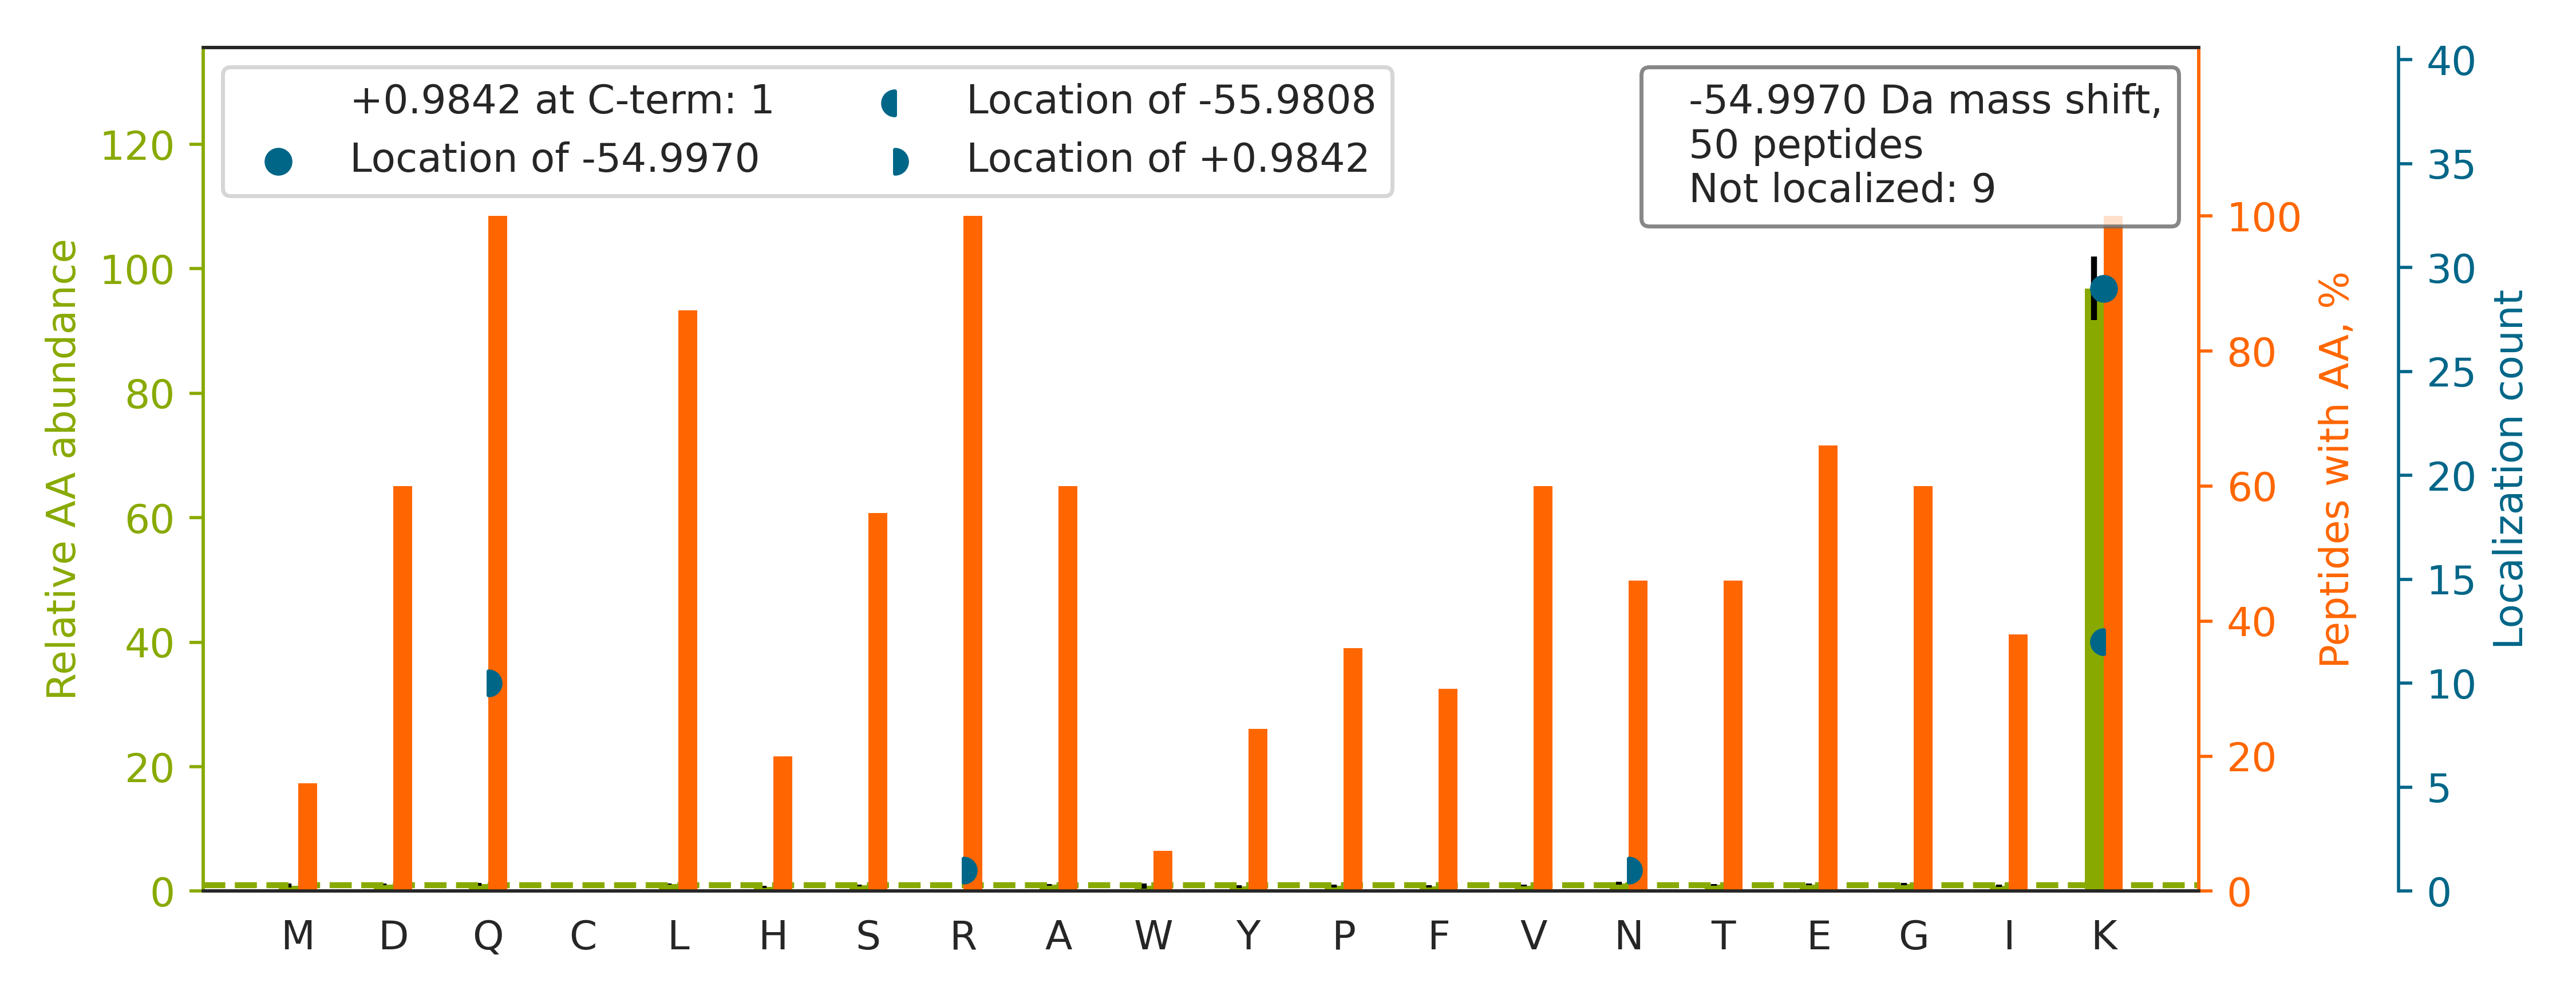

Source data for this figure (header and first rows):
top isoform	localization score	spectrum
K.SDGGYTYDTSDLAAIK[-55]QR.L	0.9011	Exp1_Rep1_Frac3.27927.27927.2
R.GFSDSGGGPPAK[-55]QR.D	0.9061	Exp1_Rep1_Frac4.15824.15824.2
R.DQLNDQYLELLEK[-55]QR.L	0.8916	Exp1_Rep1_Frac3.32619.32619.2
R.LVDEYSLNAGK[-55]QR.Y	0.9105	Exp1_Rep1_Frac4.25421.25421.2
R.VAAGLPPILVHTDAAQALGK[-55]QR.V	0.92	Exp1_Rep1_Frac7.29707.29707.3
K.DITGTLSNPEVFNYGVETHEAYKQR.S		Exp1_Rep1_Frac4.29611.29611.3
K.DVAGLDTEGSK[-55]QR.S	0.9051	Exp1_Rep1_Frac1.19622.19622.2
K.TQNDVLHAENVK[-55]AGR.D	0.9938	Exp1_Rep1_Frac3.15892.15892.2
K.NEFQGELEK[-55]QR.E	0.8741	Exp1_Rep1_Frac2.20569.20569.2
R.AIQMVANSLK[-55]QR.A	0.9005	Exp1_Rep1_Frac8.25523.25523.2
K.SASSSAAGSPGGLTSLQQQK[-55]QR.L	0.8898	Exp1_Rep1_Frac6.18407.18407.3
K.LLDAESEDRPK[-56]Q[+1]R.W	0.9147	Exp1_Rep1_Frac2.17616.17616.3
R.TVLEHYALEDDPLAAFKQR.Q		Exp1_Rep1_Frac5.31743.31743.3
K.QNFLLFDMTTHPLTNNNIK[-55]QR.L	0.9182	Exp1_Rep1_Frac8.30194.30194.3
K.IFDEILVNAADNK[-55]QR.D	0.04808	Exp1_Rep1_Frac4.33445.33445.2
K.GTGFGTGSTASGWDVEQALTK[-56]Q[+1]R.L	0.8409	Exp1_Rep1_Frac5.30494.30494.3
K.VVTAAAQAK[-55]QR.S	0.8899	Exp1_Rep1_Frac7.14213.14213.2
K.EGMEAAVEK[-55]QR.V	0.9865	Exp1_Rep1_Frac2.17830.17830.2
R.LAEVEAALEK[-56]Q[+1]R.Q	0.9016	Exp1_Rep1_Frac4.30837.30837.2
K.ADIFMFDEPSSYLDVKQR.L		Exp1_Rep1_Frac4.34675.34675.3
R.YTPSQQGVAFNSGAK[-55]QR.V	0.881	Exp1_Rep1_Frac6.19518.19518.3
R.EASRPPEEPSAPSPTLPAQFKQR.A		Exp1_Rep1_Frac4.22644.22644.3
R.LLDMDGIIVEKQR.R		Exp1_Rep1_Frac5.32551.32551.2
K.SLDDEVNAFK[-55]QR.K	0.8827	Exp1_Rep1_Frac3.26772.26772.2
K.QDAQSLHGDIPQK[-55]QR.E	0.8596	Exp1_Rep1_Frac5.14601.14601.3
K.NIVQHTTDSSLEEK[-56]Q[+1]R.T	0.9022	Exp1_Rep1_Frac3.16179.16179.3
K.SVYWENTLHTLK[-56]Q[+1]R.Q	0.878	Exp1_Rep1_Frac7.24701.24701.3
R.GTTLSGGQKQR.L		Exp1_Rep1_Frac6.10444.10444.2
K.NENTEGSPQEDGVELEGLK[-56]Q[+1]R.L	0.8897	Exp1_Rep1_Frac1.24890.24890.3
K.YVDTNLQK[-55]QR.E	0.8835	Exp1_Rep1_Frac4.19451.19451.2
K.GVLLSGGQK[-55]QR.I	0.07186	Exp1_Rep1_Frac8.17757.17757.2
R.LDVLSALVLAENTLNGPSTK[-56]Q[+1]R.R	0.8595	Exp1_Rep1_Frac8.34149.34149.3
R.SSQQQTQPQKQR.V		Exp1_Rep1_Frac4.7243.7243.2
R.ELAEQELEK[-55]QR.Q	0.8956	Exp1_Rep1_Frac2.20996.20996.2
K.GEVFNELVGK[-55]QR.I	0.8908	Exp1_Rep1_Frac5.28238.28238.2
K.GVNLSGGQK[-55]QR.V	0.0766	Exp1_Rep1_Frac6.14157.14157.2
R.DLLQSSYN[+1]K[-56]QR.F	0.8488	Exp1_Rep1_Frac5.21032.21032.2
K.NAFSLLGK[-55]QR.F	0.8944	Exp1_Rep1_Frac8.27242.27242.2
K.EPAPETADGPYLVIVEQPK[-56]Q[+1]R.G	0.9028	Exp1_Rep1_Frac3.30963.30963.3
R.LVEIDNGKQR.E		Exp1_Rep1_Frac4.21951.21951.2
R.HLQGGEK[-55]QR.V	0.8826	Exp1_Rep1_Frac4.6728.6728.2
R.IVSQLLTLMDGLK[-56]QR[+1].A	0.8761	Exp1_Rep1_Frac8.34127.34127.3
K.EIVDPLYGIAEVEIPNIQK[-56]Q[+1]R.K	0.8913	Exp1_Rep1_Frac5.34782.34782.3
R.TIQGHLQSENFKQR.V		Exp1_Rep1_Frac8.15511.15511.3
R.IMNEEDPEK[-55]QR.R	0.8623	Exp1_Rep1_Frac2.18577.18577.2
K.AEEMLSK[-55]QR.H	0.8624	Exp1_Rep1_Frac4.19084.19084.2
R.ALDELFEAIEQK[-55]QR.E	0.2456	Exp1_Rep1_Frac4.35149.35149.2
R.LWEAGWK[-55]QR.Y	0.8591	Exp1_Rep1_Frac7.28282.28282.2
K.SISVIDSPGILSGEK[-56]Q[+1]R.I	0.8601	Exp1_Rep1_Frac5.29765.29765.3
K.TIDEGDADEVTK[-55]QR.I	0.2234	Exp1_Rep1_Frac1.19426.19426.2
